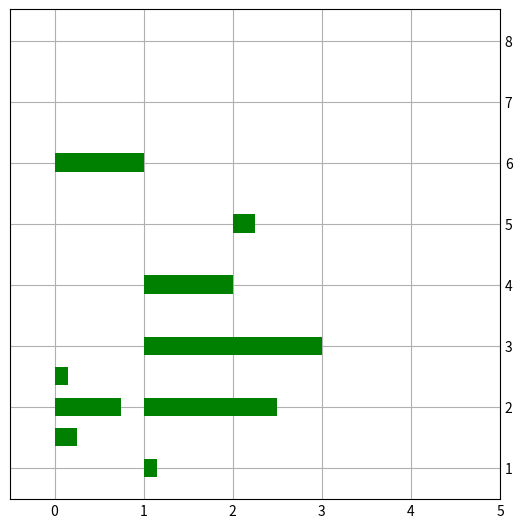

Write the Python code that produced this figure.
import matplotlib.pyplot as plt
import pandas as pd

import numpy as np

plt.style.use('_mpl-gallery')

# make data:
# у - длинна полоски, х - расположение

x = [[1, 1.5, 1.5, 2, 2.5, 6], [3, 1, 2, 4, ], [2, 5, 7, 8, 5, 3]]
y = [[0, 0, 0.25, 0.75, 0.15, 1], [1, 0.15, 1, 1, ], [0.5, 0.25, 0, 0, 0, 1]]
df = pd.DataFrame(x)
unique_time = df.index.get_level_values(0).unique().sort_values()
ylabels = unique_time.astype(str)
print(df)
print(ylabels)

# D = np.random.gamma(4, size=(4, 10))
D = [[1.5, 2, 1.5, 4, 5, 6, 7, 7, 8, 1.5],
     [3, 2, 1, 6, 5, 2, 3, 4, 2, 2],
     [1, 4, 3, 2, 3, 2, 3, 4, 4, 3],
     [3, 4, 4, 5, 4, 3, 6, 7, 9, 1]]

# plot:
fig, ax = plt.subplots(figsize=(5, 5))

# ax.eventplot(D, orientation="vertical", lineoffsets=x, linewidth=0.75)

# ax.set(xlim=(0, 8), xticks=np.arange(1, 8),
#        ylim=(0, 8), yticks=np.arange(1, 8))

# ax.set_title("   ".join(symbol), fontsize=60)

ax.yaxis.set_ticks_position('right')
ax.set_xlim([-0.5, 5])
# ax.set_ylim([-1, 5])
for i in range(len(x)):
    ax.barh(x[i], y[i], 0.3, i, color='green')
    # print(i)


# ax.barh(x, y, 0.3, 0, color='green')
# ax.barh(x2, y2, 0.3, 1, color='red')

plt.show()
